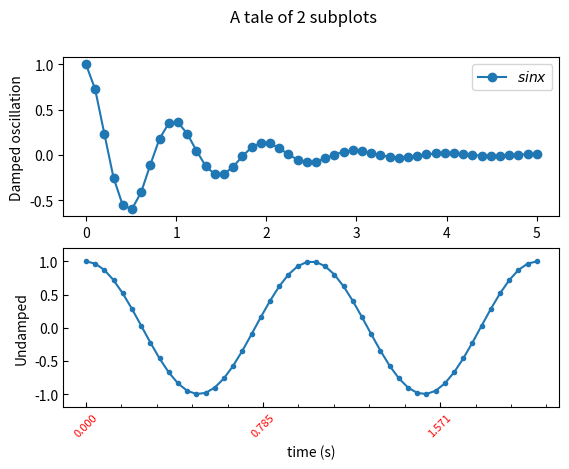

The script that saved this image:
import numpy as np
import matplotlib.pyplot as plt
from matplotlib.ticker import MultipleLocator, FuncFormatter

x1 = np.linspace(0.0, 5.0)
x2 = np.linspace(0.0, 2.0)

y1 = np.cos(2 * np.pi * x1) * np.exp(-x1)
y2 = np.cos(2 * np.pi * x2)

fig, (ax1, ax2) = plt.subplots(2, 1)
fig.suptitle('A tale of 2 subplots')

ax1.plot(x1, y1, 'o-', label='$sinx$')
ax1.legend()
ax1.set_ylabel('Damped oscillation')

ax2.tick_params(axis='both', which='both', direction='in')
ax2.plot(x2, y2, '.-')
ax2.set_xlabel('time (s)')
ax2.set_ylabel('Undamped')
ax2.xaxis.set_major_locator(MultipleLocator(np.pi/4))
# ax2.xaxis.set_major_formatter(FuncFormatter(pi_formatter))

ax2.xaxis.set_minor_locator(MultipleLocator(np.pi/20))
plt.ylim(-1.2, 1.2)
plt.xticks(fontsize=8, color='r', rotation=45)  # rotation=45,逆时针旋转45度
plt.subplots_adjust(bottom=0.15)  # 设置图的底边距

plt.show()

axis = plt.gca().xaxis
ticklocs = axis.get_ticklocs()  # 刻度位置
ticklabels = axis.get_ticklabels()  # 刻度标签
ticklines = axis.get_ticklines()  # 主刻度线数目
ticklines2 = axis.get_ticklines(minor=True)  # 副刻度线数目
print(ticklocs)
print(ticklabels)
print(ticklines)
print(ticklines2)

# 方式二
# x1 = np.linspace(0.0, 5.0)
# x2 = np.linspace(0.0, 2.0)
#
# y1 = np.cos(2 * np.pi * x1) * np.exp(-x1)
# y2 = np.cos(2 * np.pi * x2)
#
# plt.rcParams['xtick.direction'] = 'in'
# plt.rcParams['ytick.direction'] = 'in'
#
# plt.subplot(2, 1, 1)
# plt.plot(x1, y1, 'o-')
# plt.title('A tale of 2 subplots')
# plt.ylabel('Damped oscillation')
#
# plt.subplot(2, 1, 2)
# plt.plot(x2, y2, '.-')
# plt.xlabel('time (s)')
# plt.ylabel('Undamped')
#
# plt.show()

